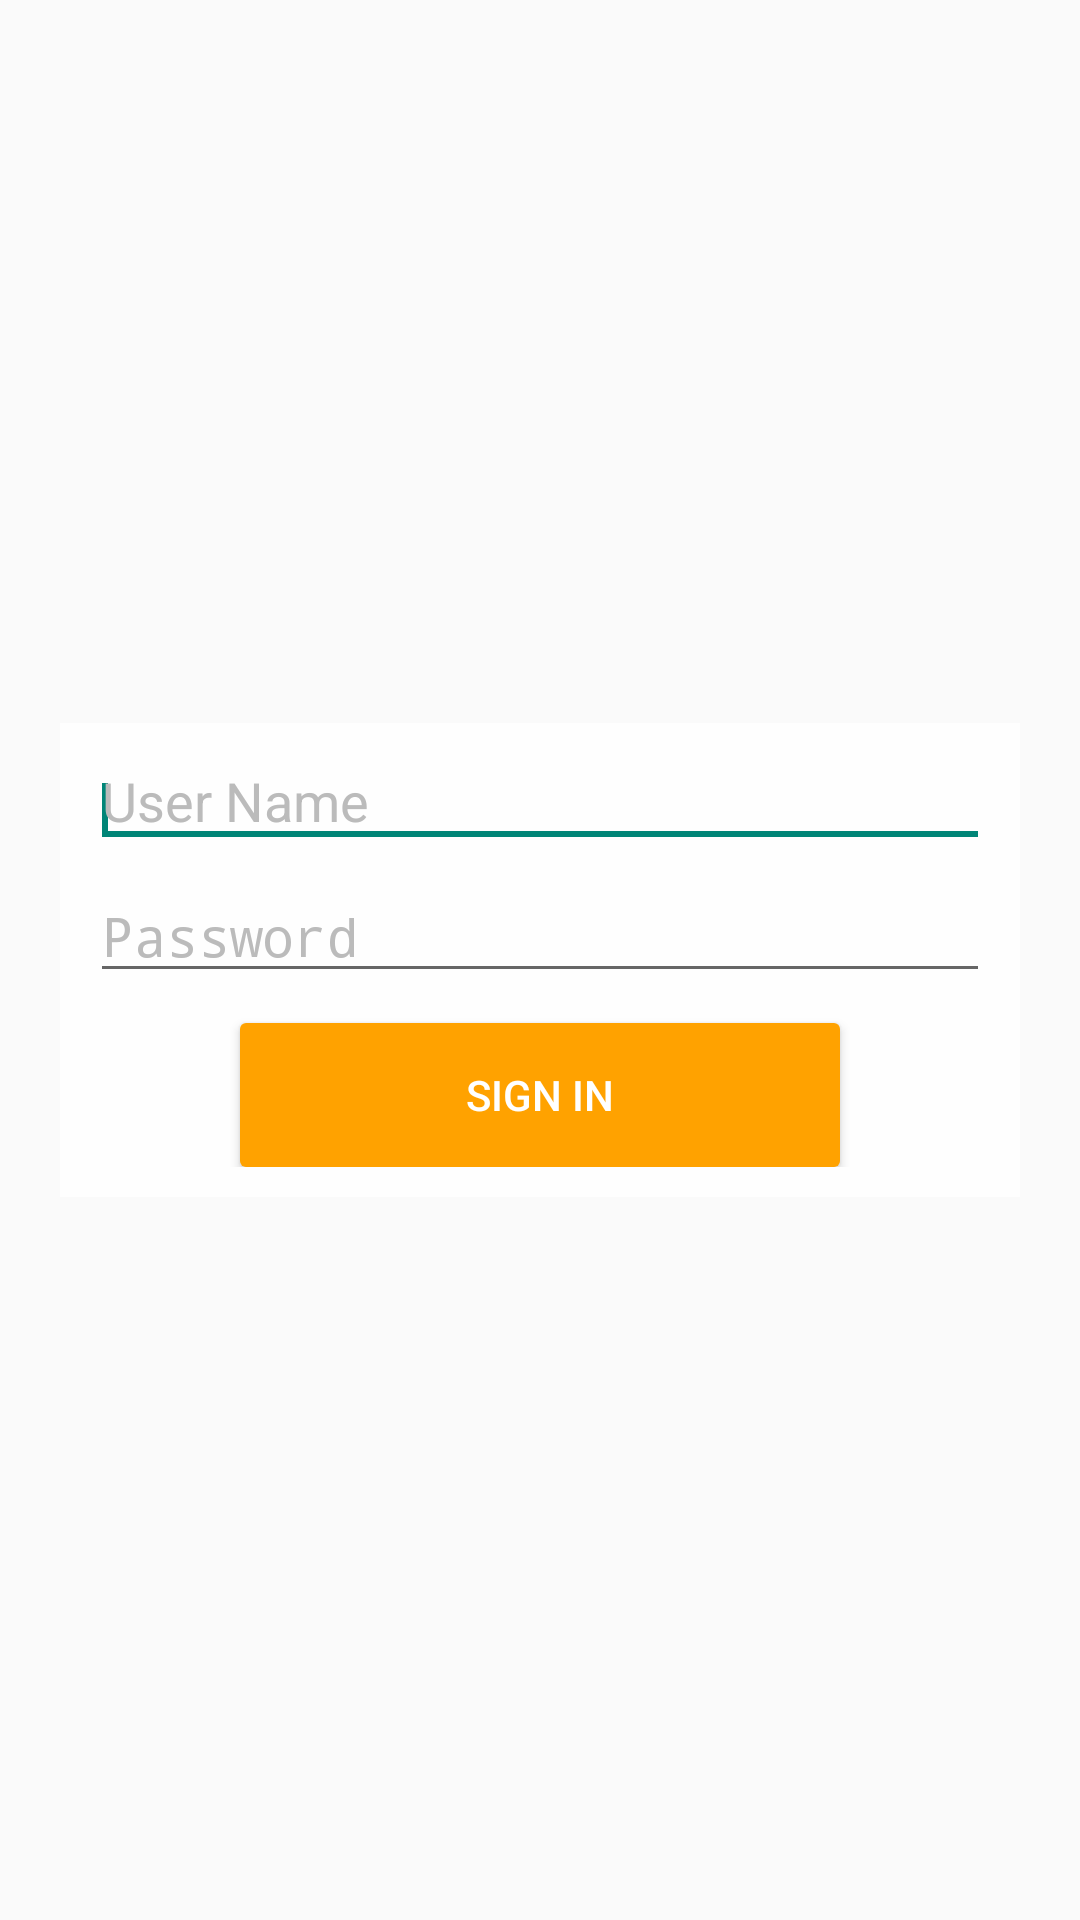

Layout XML and referenced resources for this Android screen:
<!-- AndroidManifest.xml: application theme AppTheme -->
<!-- res/layout/layout_signin_dialog.xml -->
<?xml version="1.0" encoding="utf-8"?>
<RelativeLayout xmlns:android="http://schemas.android.com/apk/res/android"
    android:layout_width="match_parent"
    android:layout_height="match_parent">

    <LinearLayout
        android:layout_width="wrap_content"
        android:layout_height="wrap_content"
        android:layout_centerInParent="true"
        android:foregroundGravity="center"
        android:background="#e6ffffff"
        android:padding="10dp"
        android:orientation="vertical">

        <EditText
            android:id="@+id/et_username"
            android:layout_width="300dp"
            android:layout_height="35dp"
            android:hint="@string/username"
            android:imeOptions="actionNext"
            android:inputType="textNoSuggestions"
            android:paddingLeft="4dp"
            android:paddingRight="4dp"
            android:layout_marginBottom="10dp"
            android:maxLines="1"
            android:textColor="#000"
            android:textColorHint="#bbbbbb"
            android:textSize="18dp">

            <requestFocus />
        </EditText>

        <EditText
            android:id="@+id/et_password"
            android:layout_width="300dp"
            android:layout_height="35dp"
            android:hint="@string/password"
            android:imeOptions="actionNext"
            android:inputType="textPassword"
            android:paddingLeft="4dp"
            android:paddingRight="4dp"
            android:layout_marginBottom="10dp"
            android:maxLines="1"
            android:textColor="#000"
            android:textColorHint="#bbbbbb"
            android:textSize="18dp" />

        <Button
            android:id="@+id/signin_btn"
            android:layout_width="200dp"
            android:layout_height="wrap_content"
            android:text="@string/sign_in"
            android:textColor="@drawable/btn_sign_selector"
            android:background="@drawable/btn_sign_selector"
            android:layout_gravity="center_horizontal"/>

    </LinearLayout>

</RelativeLayout>
<!-- resources referenced by this layout -->
<resources>
  <!-- drawable btn_sign_selector (drawable) -->
  <?xml version="1.0" encoding="utf-8"?>
  <selector xmlns:android="http://schemas.android.com/apk/res/android">
      
      <item android:color="@android:color/black"
          android:drawable="@drawable/btn_sign_pressed"
          android:state_pressed="true"/>
  
      
      <item android:color="@android:color/black"
          android:drawable="@drawable/btn_sign_focused"
          android:state_focused="true"/>
  
      
      <item android:color="@android:color/black"
          android:drawable="@drawable/btn_sign_focused"
          android:state_hovered="true"/>
  
      
      <item android:color="@android:color/white"
          android:drawable="@drawable/btn_sign_default"/>
  </selector>
  <string name="password">Password</string>
  <string name="sign_in">SIGN IN</string>
  <string name="username">User Name</string>
  <style name="AppTheme" parent="@style/Base.Theme.AppCompat.Light">
          <item name="windowNoTitle">true</item>
          <item name="windowActionBar">false</item>
      </style>
  <!-- drawable btn_sign_pressed (drawable) -->
  <?xml version="1.0" encoding="utf-8"?>
  <shape xmlns:android="http://schemas.android.com/apk/res/android">
      <solid android:color="#905500"/>
      <corners android:radius="2dp"/>
  </shape>
  <!-- drawable btn_sign_focused (drawable) -->
  <?xml version="1.0" encoding="utf-8"?>
  <shape xmlns:android="http://schemas.android.com/apk/res/android" android:shape="rectangle">
      <solid android:color="#ffa200"/>
      <corners android:radius="2dp"/>
      <stroke android:color="#00cc14" android:width="3dp"/>
  </shape>
  <!-- drawable btn_sign_default (drawable) -->
  <?xml version="1.0" encoding="utf-8"?>
  <shape xmlns:android="http://schemas.android.com/apk/res/android">
      <solid android:color="#ffa200"/>
      <corners android:radius="2dp"/>
  </shape>
</resources>
